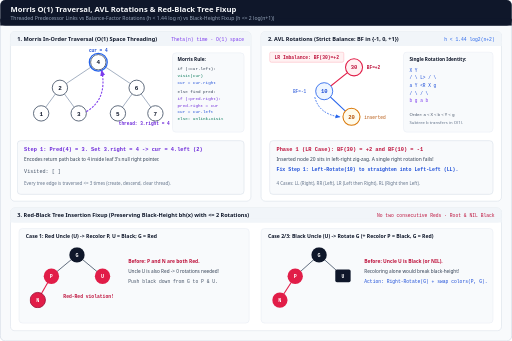
t = 0.00 s
t = 1.73 s: frame unchanged from t = 0.00 s, image omitted
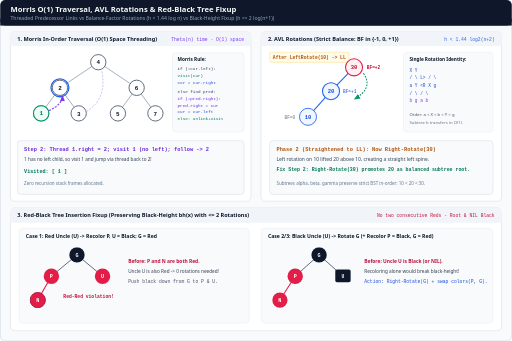
t = 3.33 s
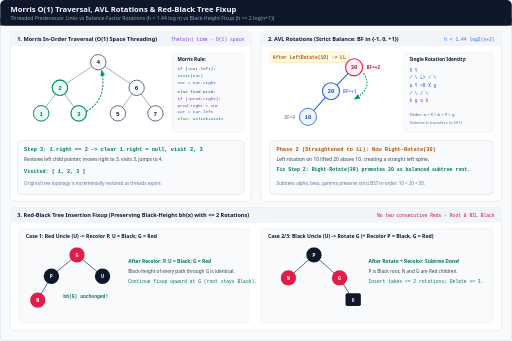
t = 5.00 s
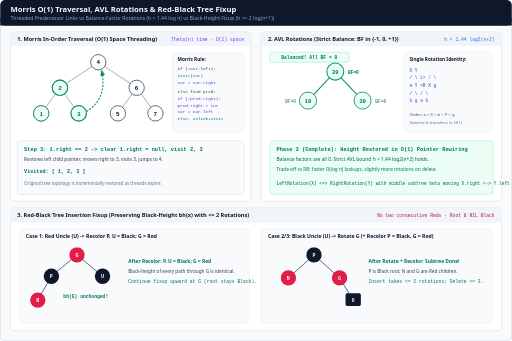
t = 6.66 s
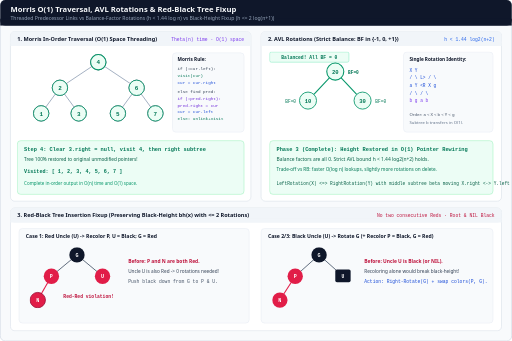
t = 8.13 s

The animated SVG that drew these frames (rendered in a browser with its animation timeline set to each time). Animation: 9 CSS @keyframes rules; one cycle of 10.00 s, repeats indefinitely.

<svg xmlns="http://www.w3.org/2000/svg" viewBox="0 0 1200 800" width="1200" height="800" role="img" aria-labelledby="title desc">
  <title id="title">Morris O(1)-Space Traversal, AVL Rotations, and Red-Black Tree Fixup</title>
  <desc id="desc">Animated visualization of Morris in-order threading on a 7-node BST using O(1) space, AVL Left-Right (LR) double rotation restoring balance factors to {-1,0,+1}, and Red-Black tree insertion fixup contrasting recoloring against rotation to preserve black-height.</desc>
  <defs>
    <marker id="arrow-violet" viewBox="0 0 10 10" refX="8" refY="5" markerWidth="6" markerHeight="6" orient="auto-start-reverse">
      <path d="M 0 1 L 10 5 L 0 9 z" fill="#7c3aed"/>
    </marker>
    <marker id="arrow-blue" viewBox="0 0 10 10" refX="8" refY="5" markerWidth="6" markerHeight="6" orient="auto-start-reverse">
      <path d="M 0 1 L 10 5 L 0 9 z" fill="#2563eb"/>
    </marker>
    <marker id="arrow-emerald" viewBox="0 0 10 10" refX="8" refY="5" markerWidth="6" markerHeight="6" orient="auto-start-reverse">
      <path d="M 0 1 L 10 5 L 0 9 z" fill="#059669"/>
    </marker>
    <style>
      .sans { font-family: ui-sans-serif, system-ui, -apple-system, sans-serif; }
      .mono { font-family: ui-monospace, SFMono-Regular, Menlo, monospace; }

      /* Morris 4-step 10s cycle */
      @keyframes m1 { 0%, 23% { opacity: 1; } 25%, 100% { opacity: 0; } }
      @keyframes m2 { 0%, 23% { opacity: 0; } 25%, 48% { opacity: 1; } 50%, 100% { opacity: 0; } }
      @keyframes m3 { 0%, 48% { opacity: 0; } 50%, 73% { opacity: 1; } 75%, 100% { opacity: 0; } }
      @keyframes m4 { 0%, 73% { opacity: 0; } 75%, 100% { opacity: 1; } }

      /* AVL LR Rotation 3-step 9s cycle */
      @keyframes a1 { 0%, 31% { opacity: 1; } 33.3%, 100% { opacity: 0; } }
      @keyframes a2 { 0%, 31% { opacity: 0; } 33.3%, 64% { opacity: 1; } 66.6%, 100% { opacity: 0; } }
      @keyframes a3 { 0%, 64% { opacity: 0; } 66.6%, 100% { opacity: 1; } }

      /* RB Fixup 2-step 8s cycle */
      @keyframes rb1 { 0%, 48% { opacity: 1; } 50%, 100% { opacity: 0; } }
      @keyframes rb2 { 0%, 48% { opacity: 0; } 50%, 100% { opacity: 1; } }

      .mor-1 { animation: m1 10s linear infinite; }
      .mor-2 { animation: m2 10s linear infinite; }
      .mor-3 { animation: m3 10s linear infinite; }
      .mor-4 { animation: m4 10s linear infinite; }

      .avl-1 { animation: a1 9s linear infinite; }
      .avl-2 { animation: a2 9s linear infinite; }
      .avl-3 { animation: a3 9s linear infinite; }

      .rb-1 { animation: rb1 8s linear infinite; }
      .rb-2 { animation: rb2 8s linear infinite; }

      @media (prefers-reduced-motion: reduce) {
        .mor-1, .mor-2, .mor-3, .mor-4,
        .avl-1, .avl-2, .avl-3,
        .rb-1, .rb-2 {
          animation: none !important;
        }
        .mor-2, .mor-3, .mor-4 { opacity: 0; }
        .mor-1 { opacity: 1; }
        .avl-1, .avl-2 { opacity: 0; }
        .avl-3 { opacity: 1; }
        .rb-1 { opacity: 0; }
        .rb-2 { opacity: 1; }
      }
    </style>
  </defs>

  <!-- Canvas -->
  <rect x="0" y="0" width="1200" height="800" rx="12" fill="#f8fafc" stroke="#cbd5e1" stroke-width="1.5"/>

  <!-- Header -->
  <rect x="0" y="0" width="1200" height="60" rx="12" fill="#0f172a"/>
  <rect x="0" y="44" width="1200" height="16" fill="#0f172a"/>
  <text x="24" y="27" class="sans" font-size="18" font-weight="700" fill="#f8fafc">Morris O(1) Traversal, AVL Rotations &amp; Red-Black Tree Fixup</text>
  <text x="24" y="47" class="sans" font-size="12" fill="#94a3b8">Threaded Predecessor Links vs Balance-Factor Rotations (h &lt; 1.44 log n) vs Black-Height Fixup (h &lt;= 2 log(n+1))</text>

  <!-- TOP-LEFT PANEL: Morris Traversal -->
  <rect x="24" y="74" width="564" height="398" rx="10" fill="#ffffff" stroke="#cbd5e1"/>
  <rect x="24" y="74" width="564" height="34" rx="10" fill="#f1f5f9"/>
  <rect x="24" y="98" width="564" height="10" fill="#f1f5f9"/>
  <text x="40" y="96" class="sans" font-size="13" font-weight="700" fill="#0f172a">1. Morris In-Order Traversal (O(1) Space Threading)</text>
  <text x="572" y="96" class="mono" font-size="11" fill="#7c3aed" text-anchor="end">Theta(n) time · O(1) space</text>

  <!-- Base BST 4 -> (2->(1,3), 6->(5,7)) centered around x=230 -->
  <g stroke="#94a3b8" stroke-width="2">
    <line x1="230" y1="146" x2="140" y2="206"/>
    <line x1="230" y1="146" x2="320" y2="206"/>
    <line x1="140" y1="206" x2="96" y2="266"/>
    <line x1="140" y1="206" x2="184" y2="266"/>
    <line x1="320" y1="206" x2="276" y2="266"/>
    <line x1="320" y1="206" x2="364" y2="266"/>
  </g>
  <!-- Base Nodes -->
  <g class="mono" font-size="14" font-weight="700" text-anchor="middle">
    <circle cx="230" cy="146" r="18" fill="#ffffff" stroke="#475569" stroke-width="2"/><text x="230" y="151" fill="#0f172a">4</text>
    <circle cx="140" cy="206" r="18" fill="#ffffff" stroke="#475569" stroke-width="2"/><text x="140" y="211" fill="#0f172a">2</text>
    <circle cx="320" cy="206" r="18" fill="#ffffff" stroke="#475569" stroke-width="2"/><text x="320" y="211" fill="#0f172a">6</text>
    <circle cx="96" cy="266" r="18" fill="#ffffff" stroke="#475569" stroke-width="2"/><text x="96" y="271" fill="#0f172a">1</text>
    <circle cx="184" cy="266" r="18" fill="#ffffff" stroke="#475569" stroke-width="2"/><text x="184" y="271" fill="#0f172a">3</text>
    <circle cx="276" cy="266" r="18" fill="#ffffff" stroke="#475569" stroke-width="2"/><text x="276" y="271" fill="#0f172a">5</text>
    <circle cx="364" cy="266" r="18" fill="#ffffff" stroke="#475569" stroke-width="2"/><text x="364" y="271" fill="#0f172a">7</text>
  </g>

  <!-- Morris Step 1: Cur=4, create thread 3.right -> 4 -->
  <g class="mor-1">
    <circle cx="230" cy="146" r="21" fill="none" stroke="#2563eb" stroke-width="3"/>
    <text x="230" y="121" class="mono" font-size="10.5" font-weight="700" fill="#1d4ed8" text-anchor="middle">cur = 4</text>
    <path d="M 202 262 Q 252 232 238 166" fill="none" stroke="#7c3aed" stroke-width="2.5" stroke-dasharray="5 3" marker-end="url(#arrow-violet)"/>
    <text x="278" y="294" class="mono" font-size="10.5" font-weight="700" fill="#6d28d9">thread: 3.right = 4</text>
    <rect x="40" y="330" width="532" height="126" rx="8" fill="#f8fafc" stroke="#cbd5e1"/>
    <text x="56" y="354" class="mono" font-size="12.5" font-weight="700" fill="#6d28d9">Step 1: Pred(4) = 3. Set 3.right = 4 -&gt; cur = 4.left (2)</text>
    <text x="56" y="378" class="sans" font-size="11" fill="#334155">Encodes return path back to 4 inside leaf 3&apos;s null right pointer.</text>
    <text x="56" y="406" class="mono" font-size="12" fill="#475569">Visited: [ ]</text>
    <text x="56" y="434" class="sans" font-size="10.5" fill="#64748b">Every tree edge is traversed &lt;= 3 times (create, descend, clear thread).</text>
  </g>

  <!-- Morris Step 2: Cur=2, thread 1.right -> 2, visit 1, follow thread to 2 -->
  <g class="mor-2">
    <circle cx="140" cy="206" r="21" fill="none" stroke="#2563eb" stroke-width="3"/>
    <circle cx="96" cy="266" r="18" fill="#ecfdf5" stroke="#059669" stroke-width="2.5"/>
    <text x="96" y="271" class="mono" font-size="14" font-weight="700" fill="#047857" text-anchor="middle">1</text>
    <path d="M 202 262 Q 252 232 238 166" fill="none" stroke="#c4b5fd" stroke-width="2" stroke-dasharray="5 3"/>
    <path d="M 114 260 Q 146 244 146 226" fill="none" stroke="#7c3aed" stroke-width="2.5" stroke-dasharray="5 3" marker-end="url(#arrow-violet)"/>
    <rect x="40" y="330" width="532" height="126" rx="8" fill="#f8fafc" stroke="#cbd5e1"/>
    <text x="56" y="354" class="mono" font-size="12.5" font-weight="700" fill="#6d28d9">Step 2: Thread 1.right = 2; visit 1 (no left); follow -&gt; 2</text>
    <text x="56" y="378" class="sans" font-size="11" fill="#334155">1 has no left child, so visit 1 and jump via thread back to 2!</text>
    <text x="56" y="406" class="mono" font-size="12" font-weight="700" fill="#047857">Visited: [ 1 ]</text>
    <text x="56" y="434" class="sans" font-size="10.5" fill="#64748b">Zero recursion stack frames allocated.</text>
  </g>

  <!-- Morris Step 3: Remove 1.right=null, visit 2 & 3, follow 3.right->4 -->
  <g class="mor-3">
    <circle cx="140" cy="206" r="18" fill="#ecfdf5" stroke="#059669" stroke-width="2.5"/>
    <text x="140" y="211" class="mono" font-size="14" font-weight="700" fill="#047857" text-anchor="middle">2</text>
    <circle cx="96" cy="266" r="18" fill="#ecfdf5" stroke="#059669" stroke-width="2"/>
    <text x="96" y="271" class="mono" font-size="14" font-weight="700" fill="#047857" text-anchor="middle">1</text>
    <circle cx="184" cy="266" r="18" fill="#ecfdf5" stroke="#059669" stroke-width="2.5"/>
    <text x="184" y="271" class="mono" font-size="14" font-weight="700" fill="#047857" text-anchor="middle">3</text>
    <path d="M 202 262 Q 252 232 238 166" fill="none" stroke="#059669" stroke-width="2.5" stroke-dasharray="5 3" marker-end="url(#arrow-emerald)"/>
    <rect x="40" y="330" width="532" height="126" rx="8" fill="#f8fafc" stroke="#cbd5e1"/>
    <text x="56" y="354" class="mono" font-size="12.5" font-weight="700" fill="#047857">Step 3: 1.right == 2 -&gt; clear 1.right = null, visit 2, 3</text>
    <text x="56" y="378" class="sans" font-size="11" fill="#334155">Restores left child pointer; moves right to 3, visits 3, jumps to 4.</text>
    <text x="56" y="406" class="mono" font-size="12" font-weight="700" fill="#047857">Visited: [ 1, 2, 3 ]</text>
    <text x="56" y="434" class="sans" font-size="10.5" fill="#64748b">Original tree topology is incrementally restored as threads expire.</text>
  </g>

  <!-- Morris Step 4: Remove 3.right=null, visit 4, 5, 6, 7 -->
  <g class="mor-4">
    <circle cx="230" cy="146" r="18" fill="#ecfdf5" stroke="#059669" stroke-width="2.5"/>
    <text x="230" y="151" class="mono" font-size="14" font-weight="700" fill="#047857" text-anchor="middle">4</text>
    <circle cx="140" cy="206" r="18" fill="#ecfdf5" stroke="#059669" stroke-width="2"/>
    <text x="140" y="211" class="mono" font-size="14" font-weight="700" fill="#047857" text-anchor="middle">2</text>
    <circle cx="320" cy="206" r="18" fill="#ecfdf5" stroke="#059669" stroke-width="2"/>
    <text x="320" y="211" class="mono" font-size="14" font-weight="700" fill="#047857" text-anchor="middle">6</text>
    <circle cx="96" cy="266" r="18" fill="#ecfdf5" stroke="#059669" stroke-width="2"/>
    <text x="96" y="271" class="mono" font-size="14" font-weight="700" fill="#047857" text-anchor="middle">1</text>
    <circle cx="184" cy="266" r="18" fill="#ecfdf5" stroke="#059669" stroke-width="2"/>
    <text x="184" y="271" class="mono" font-size="14" font-weight="700" fill="#047857" text-anchor="middle">3</text>
    <circle cx="276" cy="266" r="18" fill="#ecfdf5" stroke="#059669" stroke-width="2"/>
    <text x="276" y="271" class="mono" font-size="14" font-weight="700" fill="#047857" text-anchor="middle">5</text>
    <circle cx="364" cy="266" r="18" fill="#ecfdf5" stroke="#059669" stroke-width="2"/>
    <text x="364" y="271" class="mono" font-size="14" font-weight="700" fill="#047857" text-anchor="middle">7</text>
    <rect x="40" y="330" width="532" height="126" rx="8" fill="#ecfdf5" stroke="#86efac"/>
    <text x="56" y="354" class="mono" font-size="12.5" font-weight="700" fill="#047857">Step 4: Clear 3.right = null, visit 4, then right subtree</text>
    <text x="56" y="378" class="sans" font-size="11" fill="#065f46">Tree 100% restored to original unmodified pointers!</text>
    <text x="56" y="406" class="mono" font-size="12" font-weight="700" fill="#047857">Visited: [ 1, 2, 3, 4, 5, 6, 7 ]</text>
    <text x="56" y="434" class="sans" font-size="10.5" fill="#059669">Complete in-order output in O(n) time and O(1) space.</text>
  </g>

  <!-- Right side of Morris panel: Algorithm Box -->
  <rect x="404" y="124" width="168" height="186" rx="8" fill="#f8fafc" stroke="#e2e8f0"/>
  <text x="416" y="144" class="sans" font-size="11" font-weight="700" fill="#0f172a">Morris Rule:</text>
  <text x="416" y="164" class="mono" font-size="10" fill="#334155">if (!cur.left):</text>
  <text x="416" y="180" class="mono" font-size="10" fill="#047857">  visit(cur)</text>
  <text x="416" y="196" class="mono" font-size="10" fill="#1d4ed8">  cur = cur.right</text>
  <text x="416" y="218" class="mono" font-size="10" fill="#334155">else find pred:</text>
  <text x="416" y="234" class="mono" font-size="10" fill="#6d28d9">  if (!pred.right):</text>
  <text x="416" y="250" class="mono" font-size="10" fill="#6d28d9">    pred.right = cur</text>
  <text x="416" y="266" class="mono" font-size="10" fill="#1d4ed8">    cur = cur.left</text>
  <text x="416" y="282" class="mono" font-size="10" fill="#047857">  else: unlink+visit</text>

  <!-- TOP-RIGHT PANEL: AVL Rotations (LR Double Rotation) -->
  <rect x="612" y="74" width="564" height="398" rx="10" fill="#ffffff" stroke="#cbd5e1"/>
  <rect x="612" y="74" width="564" height="34" rx="10" fill="#f1f5f9"/>
  <rect x="612" y="98" width="564" height="10" fill="#f1f5f9"/>
  <text x="628" y="96" class="sans" font-size="13" font-weight="700" fill="#0f172a">2. AVL Rotations (Strict Balance: BF in {-1, 0, +1})</text>
  <text x="1160" y="96" class="mono" font-size="11" fill="#2563eb" text-anchor="end">h &lt; 1.44 log2(n+2)</text>

  <!-- Step 1: Unbalanced LR (30 -> left 10 -> right 20) -->
  <g class="avl-1">
    <rect x="632" y="122" width="174" height="24" rx="4" fill="#fff1f2" stroke="#fda4af"/>
    <text x="719" y="138" class="mono" font-size="11" font-weight="700" fill="#be123c" text-anchor="middle">LR Imbalance: BF(30)=+2</text>

    <line x1="830" y1="158" x2="760" y2="214" stroke="#e11d48" stroke-width="2.5"/>
    <line x1="760" y1="214" x2="824" y2="274" stroke="#2563eb" stroke-width="2.5"/>
    <path d="M 738 228 Q 748 268 796 274" fill="none" stroke="#2563eb" stroke-width="2" stroke-dasharray="4 3" marker-end="url(#arrow-blue)"/>

    <circle cx="830" cy="158" r="20" fill="#fff1f2" stroke="#e11d48" stroke-width="2.5"/><text x="830" y="163" class="mono" font-size="13" font-weight="700" fill="#be123c" text-anchor="middle">30</text>
    <text x="860" y="163" class="mono" font-size="10.5" font-weight="700" fill="#be123c">BF=+2</text>

    <circle cx="760" cy="214" r="20" fill="#eff6ff" stroke="#2563eb" stroke-width="2"/><text x="760" y="219" class="mono" font-size="13" font-weight="700" fill="#1d4ed8" text-anchor="middle">10</text>
    <text x="718" y="219" class="mono" font-size="10.5" fill="#1d4ed8" text-anchor="end">BF=-1</text>

    <circle cx="824" cy="274" r="20" fill="#fffbeb" stroke="#d97706" stroke-width="2.5"/><text x="824" y="279" class="mono" font-size="13" font-weight="700" fill="#b45309" text-anchor="middle">20</text>
    <text x="854" y="279" class="mono" font-size="10.5" fill="#b45309">inserted</text>

    <rect x="632" y="330" width="524" height="126" rx="8" fill="#f8fafc" stroke="#cbd5e1"/>
    <text x="648" y="354" class="mono" font-size="12.5" font-weight="700" fill="#be123c">Phase 1 (LR Case): BF(30) = +2 and BF(10) = -1</text>
    <text x="648" y="378" class="sans" font-size="11.5" fill="#334155">Inserted node 20 sits in left-right zig-zag. A single right rotation fails!</text>
    <text x="648" y="402" class="mono" font-size="11.5" font-weight="700" fill="#1d4ed8">Fix Step 1: Left-Rotate(10) to straighten into Left-Left (LL).</text>
    <text x="648" y="434" class="sans" font-size="10.5" fill="#64748b">4 Cases: LL (Right), RR (Left), LR (Left then Right), RL (Right then Left).</text>
  </g>

  <!-- Step 2: Intermediate LL (30 -> left 20 -> left 10) -->
  <g class="avl-2">
    <rect x="632" y="122" width="186" height="24" rx="4" fill="#fffbeb" stroke="#fcd34d"/>
    <text x="725" y="138" class="mono" font-size="11" font-weight="700" fill="#b45309" text-anchor="middle">After LeftRotate(10) -&gt; LL</text>

    <line x1="830" y1="158" x2="776" y2="214" stroke="#2563eb" stroke-width="2.5"/>
    <line x1="776" y1="214" x2="722" y2="274" stroke="#2563eb" stroke-width="2.5"/>
    <path d="M 852 172 Q 876 206 832 232" fill="none" stroke="#059669" stroke-width="2.5" stroke-dasharray="4 3" marker-end="url(#arrow-emerald)"/>

    <circle cx="830" cy="158" r="20" fill="#fff1f2" stroke="#e11d48" stroke-width="2.5"/><text x="830" y="163" class="mono" font-size="13" font-weight="700" fill="#be123c" text-anchor="middle">30</text>
    <text x="860" y="163" class="mono" font-size="10.5" font-weight="700" fill="#be123c">BF=+2</text>

    <circle cx="776" cy="214" r="20" fill="#eff6ff" stroke="#2563eb" stroke-width="2.5"/><text x="776" y="219" class="mono" font-size="13" font-weight="700" fill="#1d4ed8" text-anchor="middle">20</text>
    <text x="804" y="219" class="mono" font-size="10.5" fill="#1d4ed8">BF=+1</text>

    <circle cx="722" cy="274" r="20" fill="#eff6ff" stroke="#2563eb" stroke-width="2"/><text x="722" y="279" class="mono" font-size="13" font-weight="700" fill="#1d4ed8" text-anchor="middle">10</text>
    <text x="692" y="279" class="mono" font-size="10.5" fill="#64748b" text-anchor="end">BF=0</text>

    <rect x="632" y="330" width="524" height="126" rx="8" fill="#f8fafc" stroke="#cbd5e1"/>
    <text x="648" y="354" class="mono" font-size="12.5" font-weight="700" fill="#b45309">Phase 2 (Straightened to LL): Now Right-Rotate(30)</text>
    <text x="648" y="378" class="sans" font-size="11.5" fill="#334155">Left rotation on 10 lifted 20 above 10, creating a straight left spine.</text>
    <text x="648" y="402" class="mono" font-size="11.5" font-weight="700" fill="#047857">Fix Step 2: Right-Rotate(30) promotes 20 as balanced subtree root.</text>
    <text x="648" y="434" class="sans" font-size="10.5" fill="#64748b">Subtrees alpha, beta, gamma preserve strict BST in-order: 10 &lt; 20 &lt; 30.</text>
  </g>

  <!-- Step 3: Balanced (20 -> 10, 30) -->
  <g class="avl-3">
    <rect x="632" y="122" width="186" height="24" rx="4" fill="#ecfdf5" stroke="#6ee7b7"/>
    <text x="725" y="138" class="mono" font-size="11" font-weight="700" fill="#047857" text-anchor="middle">Balanced! All BF = 0</text>

    <line x1="786" y1="168" x2="722" y2="236" stroke="#059669" stroke-width="2.5"/>
    <line x1="786" y1="168" x2="850" y2="236" stroke="#059669" stroke-width="2.5"/>

    <circle cx="786" cy="168" r="20" fill="#ecfdf5" stroke="#059669" stroke-width="2.5"/><text x="786" y="173" class="mono" font-size="13" font-weight="700" fill="#047857" text-anchor="middle">20</text>
    <text x="816" y="173" class="mono" font-size="10.5" font-weight="700" fill="#047857">BF=0</text>

    <circle cx="722" cy="236" r="20" fill="#ecfdf5" stroke="#059669" stroke-width="2"/><text x="722" y="241" class="mono" font-size="13" font-weight="700" fill="#047857" text-anchor="middle">10</text>
    <text x="694" y="241" class="mono" font-size="10.5" fill="#047857" text-anchor="end">BF=0</text>

    <circle cx="850" cy="236" r="20" fill="#ecfdf5" stroke="#059669" stroke-width="2"/><text x="850" y="241" class="mono" font-size="13" font-weight="700" fill="#047857" text-anchor="middle">30</text>
    <text x="880" y="241" class="mono" font-size="10.5" fill="#047857">BF=0</text>

    <rect x="632" y="330" width="524" height="126" rx="8" fill="#ecfdf5" stroke="#86efac"/>
    <text x="648" y="354" class="mono" font-size="12.5" font-weight="700" fill="#047857">Phase 3 (Complete): Height Restored in O(1) Pointer Rewiring</text>
    <text x="648" y="378" class="sans" font-size="11.5" fill="#065f46">Balance factors are all 0. Strict AVL bound h &lt; 1.44 log2(n+2) holds.</text>
    <text x="648" y="402" class="sans" font-size="11" fill="#047857">Trade-off vs RB: faster O(log n) lookups, slightly more rotations on delete.</text>
    <text x="648" y="434" class="mono" font-size="10.5" fill="#065f46">LeftRotation(X) &lt;=&gt; RightRotation(Y) with middle subtree beta moving X.right &lt;-&gt; Y.left</text>
  </g>

  <!-- AVL Rotation Identity Inset -->
  <rect x="946" y="122" width="210" height="188" rx="8" fill="#f8fafc" stroke="#e2e8f0"/>
  <text x="960" y="144" class="sans" font-size="11" font-weight="700" fill="#0f172a">Single Rotation Identity:</text>
  <text x="960" y="168" class="mono" font-size="10.5" fill="#1d4ed8">  X            Y</text>
  <text x="960" y="186" class="mono" font-size="10.5" fill="#1d4ed8"> / \    L&gt;    / \</text>
  <text x="960" y="204" class="mono" font-size="10.5" fill="#1d4ed8">a   Y   &lt;R   X   g</text>
  <text x="960" y="222" class="mono" font-size="10.5" fill="#1d4ed8">   / \      / \</text>
  <text x="960" y="240" class="mono" font-size="10.5" fill="#7c3aed">  b   g    a   b</text>
  <text x="960" y="272" class="sans" font-size="10" fill="#475569">Order: a &lt; X &lt; b &lt; Y &lt; g</text>
  <text x="960" y="290" class="sans" font-size="10" fill="#64748b">Subtree b transfers in O(1).</text>

  <!-- BOTTOM PANEL: Red-Black Tree Fixup (Full Width) -->
  <rect x="24" y="488" width="1152" height="288" rx="10" fill="#ffffff" stroke="#cbd5e1"/>
  <rect x="24" y="488" width="1152" height="34" rx="10" fill="#f1f5f9"/>
  <rect x="24" y="512" width="1152" height="10" fill="#f1f5f9"/>
  <text x="40" y="510" class="sans" font-size="13" font-weight="700" fill="#0f172a">3. Red-Black Tree Insertion Fixup (Preserving Black-Height bh(x) with &lt;= 2 Rotations)</text>
  <text x="1160" y="510" class="mono" font-size="11" fill="#be123c" text-anchor="end">No two consecutive Reds · Root &amp; NIL Black</text>

  <!-- Case A (Left Half): Red Uncle -> Recolor Only -->
  <rect x="44" y="536" width="540" height="222" rx="8" fill="#f8fafc" stroke="#e2e8f0"/>
  <text x="60" y="558" class="sans" font-size="12" font-weight="700" fill="#0f172a">Case 1: Red Uncle (U) -&gt; Recolor P, U = Black; G = Red</text>

  <g class="rb-1">
    <line x1="180" y1="598" x2="120" y2="648" stroke="#475569" stroke-width="2"/>
    <line x1="180" y1="598" x2="240" y2="648" stroke="#475569" stroke-width="2"/>
    <line x1="120" y1="648" x2="88" y2="704" stroke="#e11d48" stroke-width="2.5"/>
    <circle cx="180" cy="598" r="18" fill="#0f172a"/><text x="180" y="603" class="mono" font-size="12" font-weight="700" fill="#ffffff" text-anchor="middle">G</text>
    <circle cx="120" cy="648" r="18" fill="#e11d48"/><text x="120" y="653" class="mono" font-size="12" font-weight="700" fill="#ffffff" text-anchor="middle">P</text>
    <circle cx="240" cy="648" r="18" fill="#e11d48"/><text x="240" y="653" class="mono" font-size="12" font-weight="700" fill="#ffffff" text-anchor="middle">U</text>
    <circle cx="88" cy="704" r="18" fill="#e11d48" stroke="#9f1239" stroke-width="2"/><text x="88" y="709" class="mono" font-size="12" font-weight="700" fill="#ffffff" text-anchor="middle">N</text>
    <text x="148" y="698" class="mono" font-size="11" font-weight="700" fill="#be123c">Red-Red violation!</text>
    <text x="300" y="616" class="sans" font-size="11.5" font-weight="600" fill="#be123c">Before: P and N are both Red.</text>
    <text x="300" y="640" class="sans" font-size="11" fill="#334155">Uncle U is also Red -&gt; 0 rotations needed!</text>
    <text x="300" y="664" class="mono" font-size="11" fill="#475569">Push black down from G to P &amp; U.</text>
  </g>
  <g class="rb-2">
    <line x1="180" y1="598" x2="120" y2="648" stroke="#475569" stroke-width="2"/>
    <line x1="180" y1="598" x2="240" y2="648" stroke="#475569" stroke-width="2"/>
    <line x1="120" y1="648" x2="88" y2="704" stroke="#475569" stroke-width="2"/>
    <circle cx="180" cy="598" r="18" fill="#e11d48"/><text x="180" y="603" class="mono" font-size="12" font-weight="700" fill="#ffffff" text-anchor="middle">G</text>
    <circle cx="120" cy="648" r="18" fill="#0f172a"/><text x="120" y="653" class="mono" font-size="12" font-weight="700" fill="#ffffff" text-anchor="middle">P</text>
    <circle cx="240" cy="648" r="18" fill="#0f172a"/><text x="240" y="653" class="mono" font-size="12" font-weight="700" fill="#ffffff" text-anchor="middle">U</text>
    <circle cx="88" cy="704" r="18" fill="#e11d48"/><text x="88" y="709" class="mono" font-size="12" font-weight="700" fill="#ffffff" text-anchor="middle">N</text>
    <text x="148" y="698" class="mono" font-size="11" font-weight="700" fill="#047857">bh(G) unchanged!</text>
    <text x="300" y="616" class="sans" font-size="11.5" font-weight="700" fill="#047857">After Recolor: P, U = Black; G = Red</text>
    <text x="300" y="640" class="sans" font-size="11" fill="#334155">Black-height of every path through G is identical.</text>
    <text x="300" y="664" class="mono" font-size="11" fill="#047857">Continue fixup upward at G (root stays Black).</text>
  </g>

  <!-- Case B (Right Half): Black Uncle -> Rotate + Recolor -->
  <rect x="612" y="536" width="544" height="222" rx="8" fill="#f8fafc" stroke="#e2e8f0"/>
  <text x="628" y="558" class="sans" font-size="12" font-weight="700" fill="#0f172a">Case 2/3: Black Uncle (U) -&gt; Rotate G (+ Recolor P = Black, G = Red)</text>

  <g class="rb-1">
    <line x1="748" y1="598" x2="692" y2="648" stroke="#475569" stroke-width="2"/>
    <line x1="748" y1="598" x2="804" y2="648" stroke="#475569" stroke-width="2"/>
    <line x1="692" y1="648" x2="656" y2="704" stroke="#e11d48" stroke-width="2.5"/>
    <circle cx="748" cy="598" r="18" fill="#0f172a"/><text x="748" y="603" class="mono" font-size="12" font-weight="700" fill="#ffffff" text-anchor="middle">G</text>
    <circle cx="692" cy="648" r="18" fill="#e11d48"/><text x="692" y="653" class="mono" font-size="12" font-weight="700" fill="#ffffff" text-anchor="middle">P</text>
    <rect x="786" y="632" width="36" height="30" rx="4" fill="#0f172a"/><text x="804" y="652" class="mono" font-size="11" font-weight="700" fill="#ffffff" text-anchor="middle">U</text>
    <circle cx="656" cy="704" r="18" fill="#e11d48"/><text x="656" y="709" class="mono" font-size="12" font-weight="700" fill="#ffffff" text-anchor="middle">N</text>
    <text x="854" y="616" class="sans" font-size="11.5" font-weight="600" fill="#be123c">Before: Uncle U is Black (or NIL).</text>
    <text x="854" y="640" class="sans" font-size="11" fill="#334155">Recoloring alone would break black-height!</text>
    <text x="854" y="664" class="mono" font-size="11" fill="#1d4ed8">Action: Right-Rotate(G) + swap colors(P, G).</text>
  </g>
  <g class="rb-2">
    <line x1="736" y1="598" x2="676" y2="652" stroke="#475569" stroke-width="2"/>
    <line x1="736" y1="598" x2="796" y2="652" stroke="#475569" stroke-width="2"/>
    <line x1="796" y1="652" x2="828" y2="704" stroke="#475569" stroke-width="2"/>
    <circle cx="736" cy="598" r="18" fill="#0f172a"/><text x="736" y="603" class="mono" font-size="12" font-weight="700" fill="#ffffff" text-anchor="middle">P</text>
    <circle cx="676" cy="652" r="18" fill="#e11d48"/><text x="676" y="657" class="mono" font-size="12" font-weight="700" fill="#ffffff" text-anchor="middle">N</text>
    <circle cx="796" cy="652" r="18" fill="#e11d48"/><text x="796" y="657" class="mono" font-size="12" font-weight="700" fill="#ffffff" text-anchor="middle">G</text>
    <rect x="810" y="688" width="36" height="30" rx="4" fill="#0f172a"/><text x="828" y="708" class="mono" font-size="11" font-weight="700" fill="#ffffff" text-anchor="middle">U</text>
    <text x="864" y="616" class="sans" font-size="11.5" font-weight="700" fill="#047857">After Rotate + Recolor: Subtree Done!</text>
    <text x="864" y="640" class="sans" font-size="11" fill="#334155">P is Black root; N and G are Red children.</text>
    <text x="864" y="664" class="mono" font-size="11" fill="#047857">Insert takes &lt;= 2 rotations; Delete &lt;= 3.</text>
  </g>
</svg>
